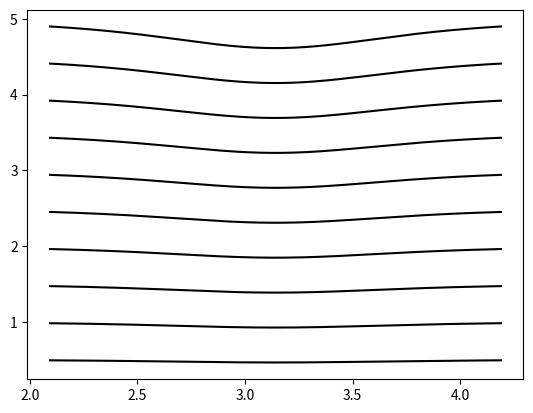

Here is the Python script that generated this plot:
#!/usr/bin python
# -*- encoding: utf-8 -*-
'''
@Author  :   Celeste Young
@File    :   Eq15.py    
@Time    :   2022/1/10 0:24  
@E-mail  :   iamwxyoung@qq.com
@Tips    :   
'''


import numpy as np
import matplotlib.pyplot as plt
import functools


def band_dispersion(a=2.46):
    ka = np.linspace(2*np.pi/3, 4*np.pi/3, 400)
    N = 400
    t = 1
    tl = 0.2 * t
    EK = np.zeros((N, 10))
    vL = [val for val in range(1, 11)]
    i0 = 0
    for i in vL:
        j0 = 0
        for j in ka:
            Dk = -2 * np.cos(j / 2)
            ek = i / 2 * ((1 + Dk ** 2) ** 2 - tl ** 2 / t ** 2) / ((1 + Dk ** 2) ** 2 + tl ** 2 / t ** 2)
            EK[j0, i0] = ek
            j0 += 1
        i0 += 1

    for p in range(10):
        plt.plot(ka, EK[:, p], '-k')
    plt.show()


def plot_bands_one_dimension(k, hamiltonian0):
    pass


if __name__ == '__main__':
    band_dispersion()

    # print(vL)